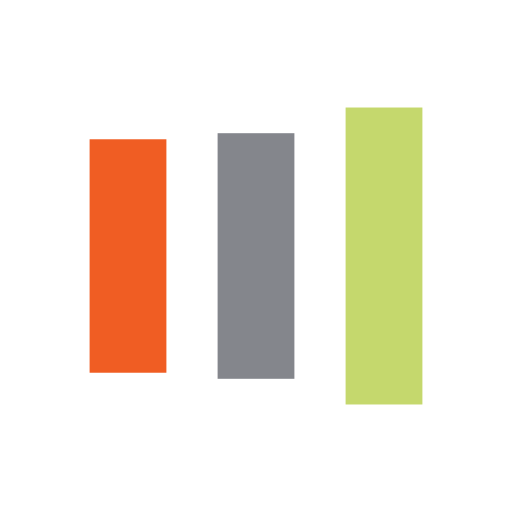
t = 0.00 s
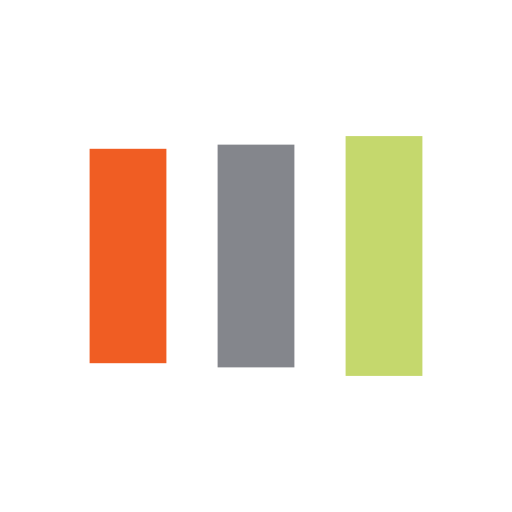
t = 0.13 s
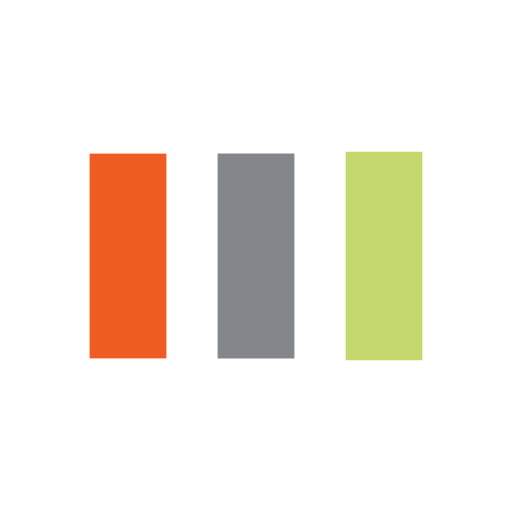
t = 0.38 s
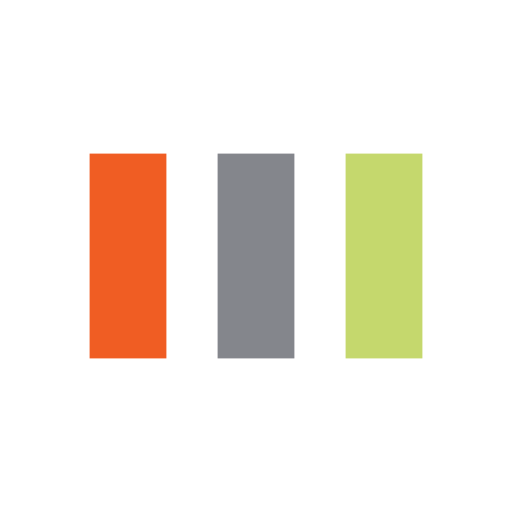
t = 0.50 s
t = 0.63 s: frame unchanged from t = 0.50 s, image omitted
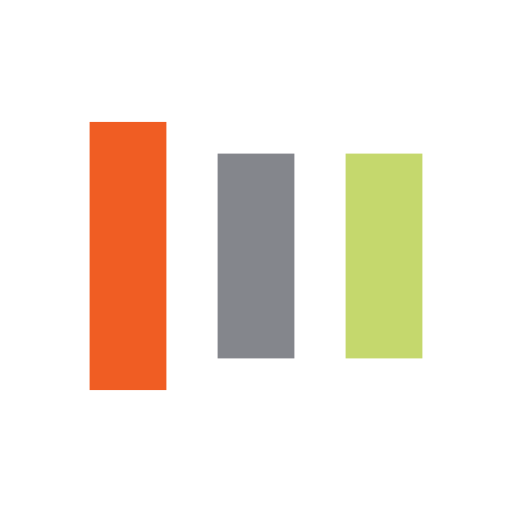
t = 0.88 s

The animated SVG that drew these frames (rendered in a browser with its animation timeline set to each time). Animation: 6 SMIL elements (animate=6); one cycle of 1.00 s, repeats indefinitely.

<svg xmlns="http://www.w3.org/2000/svg" viewBox="0 0 100 100" preserveAspectRatio="xMidYMid" style="shape-rendering: auto; display: block; background: transparent;" width="200" height="200" xmlns:xlink="http://www.w3.org/1999/xlink"><g><rect fill="#f05d23" height="40" width="15" y="30" x="17.5">
  <animate begin="-0.2s" keySplines="0 0.5 0.5 1;0 0.5 0.5 1" values="18;30;30" keyTimes="0;0.5;1" calcMode="spline" dur="1s" repeatCount="indefinite" attributeName="y"></animate>
  <animate begin="-0.2s" keySplines="0 0.5 0.5 1;0 0.5 0.5 1" values="64;40;40" keyTimes="0;0.5;1" calcMode="spline" dur="1s" repeatCount="indefinite" attributeName="height"></animate>
</rect>
<rect fill="#84868c" height="40" width="15" y="30" x="42.5">
  <animate begin="-0.1s" keySplines="0 0.5 0.5 1;0 0.5 0.5 1" values="20.999999999999996;30;30" keyTimes="0;0.5;1" calcMode="spline" dur="1s" repeatCount="indefinite" attributeName="y"></animate>
  <animate begin="-0.1s" keySplines="0 0.5 0.5 1;0 0.5 0.5 1" values="58.00000000000001;40;40" keyTimes="0;0.5;1" calcMode="spline" dur="1s" repeatCount="indefinite" attributeName="height"></animate>
</rect>
<rect fill="#c5d86d" height="40" width="15" y="30" x="67.5">
  <animate keySplines="0 0.5 0.5 1;0 0.5 0.5 1" values="20.999999999999996;30;30" keyTimes="0;0.5;1" calcMode="spline" dur="1s" repeatCount="indefinite" attributeName="y"></animate>
  <animate keySplines="0 0.5 0.5 1;0 0.5 0.5 1" values="58.00000000000001;40;40" keyTimes="0;0.5;1" calcMode="spline" dur="1s" repeatCount="indefinite" attributeName="height"></animate>
</rect><g></g></g><!-- [ldio] generated by https://loading.io --></svg>